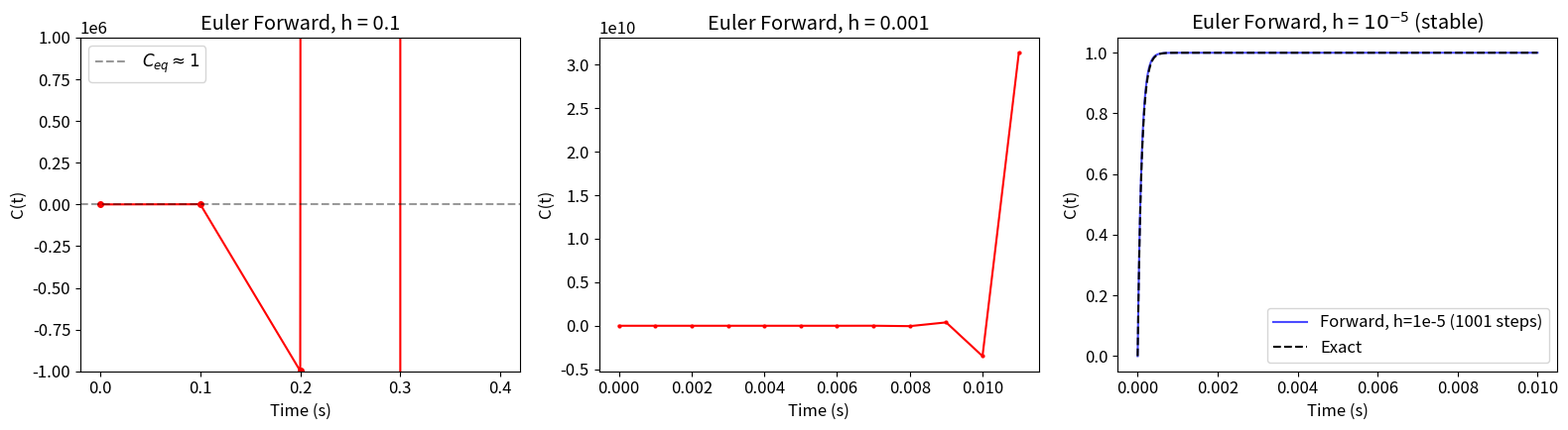
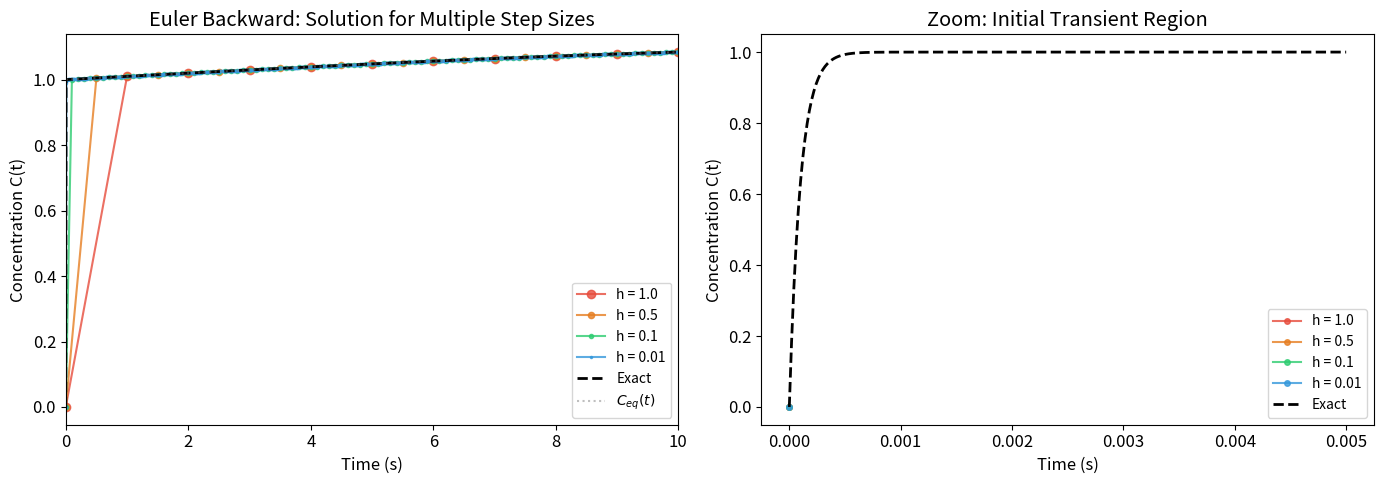
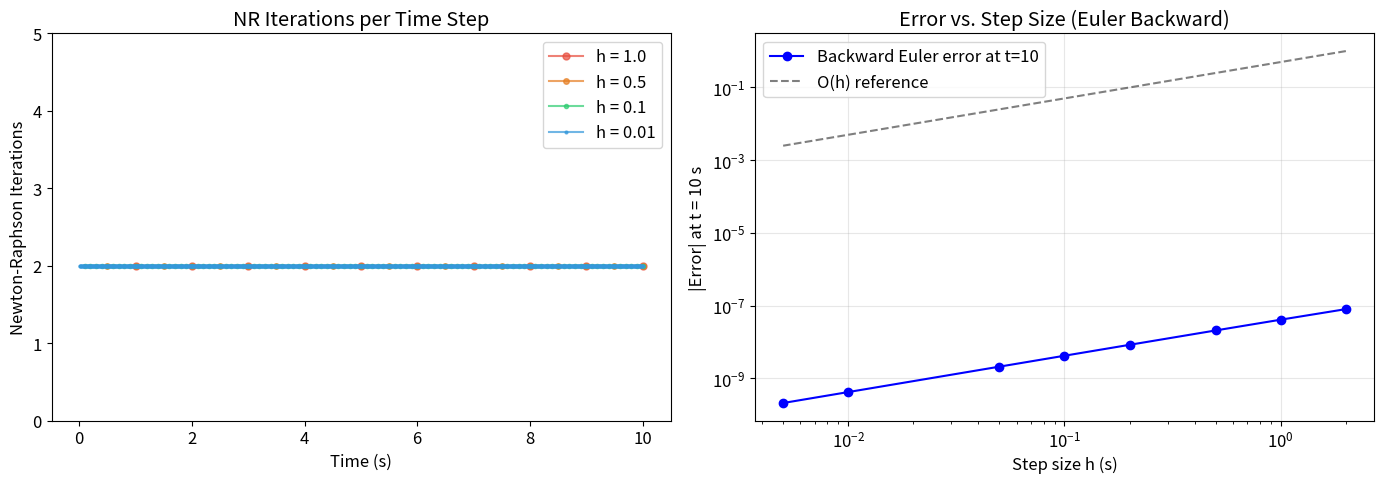
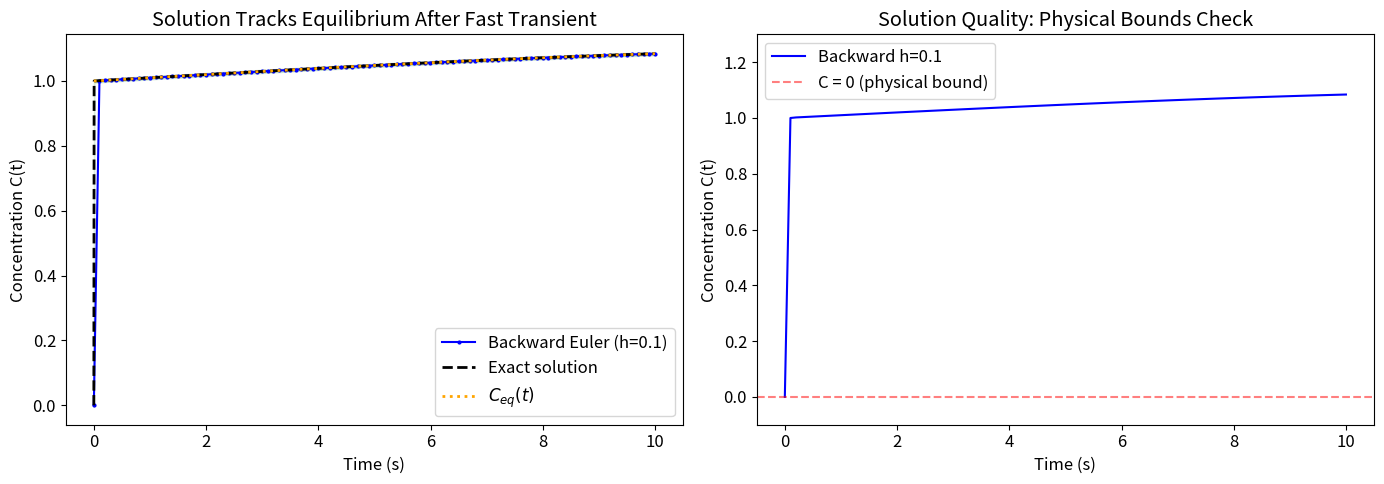

Recreate these plots in Python, in order.
import numpy as np
import matplotlib.pyplot as plt

plt.rcParams.update({'font.size': 12, 'figure.figsize': (10, 5),
                     'lines.linewidth': 1.5})

# --- Problem parameters ---
lam   = 1e4          # reaction rate constant k = lambda
C0    = 0.0          # initial concentration
t_end = 10.0         # simulate 10 seconds (many slow periods)
w     = 0.1          # angular frequency of equilibrium oscillation

def f(t, y):
    """RHS of the ODE: dC/dt = -lambda*C + lambda*C_eq(t)"""
    return -lam * y + lam * (1 + 0.1 * np.sin(w * t))

def C_eq(t):
    """Slowly varying equilibrium concentration."""
    return 1 + 0.1 * np.sin(w * t)

def analytical_solution(t):
    """Closed-form exact solution using variation of parameters.
    For dy/dt = -lam*y + lam*(1 + A*sin(w*t)), y(0) = 0:
    Particular solution: y_p = 1 + A*lam^2/(lam^2+w^2)*sin(wt) - A*lam*w/(lam^2+w^2)*cos(wt)
    Homogeneous: K*exp(-lam*t), with K chosen to match y(0)=0.
    """
    A = 0.1
    denom = lam**2 + w**2
    c_sin = A * lam**2 / denom
    c_cos = A * lam * w / denom
    y_p = 1.0 + c_sin * np.sin(w * t) - c_cos * np.cos(w * t)
    K = -(1.0 - c_cos)   # from y(0) = y_p(0) + K = 0
    return y_p + K * np.exp(-lam * t)

print(f"lambda = {lam:.0e}")
print(f"tau_fast = {1/lam:.1e} s")
print(f"tau_slow = {2*np.pi/w:.1f} s")
print(f"Stiffness ratio = {(2*np.pi/w) / (1/lam):.1e}")
print(f"y(0) = {analytical_solution(0.0):.6f}")
print(f"y(10) = {analytical_solution(10.0):.6f}")

# --- Platform-agnostic output directory ---
import os
try:
    import google.colab
    OUTPUT_DIR = '/content/'
except ImportError:
    OUTPUT_DIR = os.path.join(os.path.expanduser('~'), 'Downloads', '')
os.makedirs(OUTPUT_DIR, exist_ok=True)


# --- Euler Forward (demonstrate instability) ---

def euler_forward(f, y0, t0, t_end, h):
    """Euler's Forward method. Returns t, y arrays."""
    N = int(np.ceil((t_end - t0) / h))
    t = np.zeros(N + 1)
    y = np.zeros(N + 1)
    t[0], y[0] = t0, y0
    for n in range(N):
        y[n+1] = y[n] + h * f(t[n], y[n])
        t[n+1] = t[n] + h
        # Stop early if solution blows up
        if abs(y[n+1]) > 1e10:
            return t[:n+2], y[:n+2]
    return t, y

# Attempt with h = 0.1 (way too large)
t_fwd_big, y_fwd_big = euler_forward(f, C0, 0, 0.5, h=0.1)

# Attempt with h = 0.001 (still too large: h*lambda = 10)
t_fwd_med, y_fwd_med = euler_forward(f, C0, 0, 0.5, h=0.001)

# Stable but tiny: h = 1e-4 (h*lambda = 1, just barely stable)
t_fwd_ok, y_fwd_ok = euler_forward(f, C0, 0, 0.01, h=1e-5)

# Reference solution on same interval
t_ref_short = np.linspace(0, 0.01, 500)
y_ref_short = analytical_solution(t_ref_short)

fig, axes = plt.subplots(1, 3, figsize=(16, 4.5))

# Plot 1: h = 0.1 (blows up immediately)
axes[0].plot(t_fwd_big, y_fwd_big, 'r-o', ms=4)
axes[0].set_title('Euler Forward, h = 0.1')
axes[0].set_xlabel('Time (s)')
axes[0].set_ylabel('C(t)')
axes[0].set_ylim(-1e6, 1e6)
axes[0].ticklabel_format(style='sci', axis='y', scilimits=(0,0))
axes[0].axhline(y=1.0, color='k', ls='--', alpha=0.4, label='$C_{eq} \\approx 1$')
axes[0].legend()

# Plot 2: h = 0.001 (still unstable)
axes[1].plot(t_fwd_med, y_fwd_med, 'r-o', ms=2)
axes[1].set_title('Euler Forward, h = 0.001')
axes[1].set_xlabel('Time (s)')
axes[1].set_ylabel('C(t)')
axes[1].ticklabel_format(style='sci', axis='y', scilimits=(0,0))

# Plot 3: h = 1e-5 (stable but very expensive)
axes[2].plot(t_fwd_ok, y_fwd_ok, 'b-', alpha=0.7, label=f'Forward, h=1e-5 ({len(t_fwd_ok)} steps)')
axes[2].plot(t_ref_short, y_ref_short, 'k--', label='Exact')
axes[2].set_title('Euler Forward, h = $10^{-5}$ (stable)')
axes[2].set_xlabel('Time (s)')
axes[2].set_ylabel('C(t)')
axes[2].legend()

plt.tight_layout()
plt.savefig(os.path.join(OUTPUT_DIR, 'fig1_stiffness_demo.png'), dpi=150)
plt.show()

print(f"\nh = 0.1:   h*lambda = {0.1*lam:.0f}  -> UNSTABLE (blows up in {len(t_fwd_big)-1} steps)")
print(f"h = 0.001: h*lambda = {0.001*lam:.0f} -> UNSTABLE (blows up in {len(t_fwd_med)-1} steps)")
print(f"h = 1e-5:  h*lambda = {1e-5*lam:.1f} -> stable, but needs {int(10/1e-5):,} steps for t=[0,10]")


def g_forcing(t):
    """Forcing function g(t) = lambda * C_eq(t)."""
    return lam * (1 + 0.1 * np.sin(0.1 * t))

def residual(y_new, y_n, t_new, h):
    """Residual G(y_{n+1}) for the implicit Euler equation."""
    return y_new - y_n - h * f(t_new, y_new)

def residual_derivative(h):
    """Derivative G'(y_{n+1}) = 1 + h*lambda (constant for linear ODE)."""
    return 1 + h * lam

def newton_raphson(y_n, t_new, h, tol=1e-6, max_iter=20):
    """
    Solve G(y_{n+1}) = 0 using Newton-Raphson iteration.
    Returns (y_{n+1}, number_of_iterations).
    """
    y_guess = y_n  # initial guess = explicit Euler predictor
    dG = residual_derivative(h)  # constant Jacobian

    for k in range(max_iter):
        G = residual(y_guess, y_n, t_new, h)
        # Check convergence
        if abs(G) < tol:
            return y_guess, k + 1
        # Newton update
        y_guess = y_guess - G / dG

    # If we reach here, Newton-Raphson did not converge
    print(f"  Warning: Newton-Raphson did not converge after {max_iter} iterations (|G| = {abs(G):.2e})")
    return y_guess, max_iter

def euler_backward(f, y0, t0, t_end, h, tol=1e-6, max_iter=20):
    """
    Euler's Backward method with Newton-Raphson at each step.
    Returns t, y arrays and list of NR iteration counts per step.
    """
    N = int(np.ceil((t_end - t0) / h))
    t = np.zeros(N + 1)
    y = np.zeros(N + 1)
    nr_iters = []

    t[0], y[0] = t0, y0

    for n in range(N):
        t_new = t[n] + h
        y_new, iters = newton_raphson(y[n], t_new, h, tol, max_iter)
        t[n+1] = t_new
        y[n+1] = y_new
        nr_iters.append(iters)

    return t, y, nr_iters

print("Functions defined successfully.")
print(f"For h = 0.1:  G'(y) = 1 + h*lambda = {residual_derivative(0.1):.0f}")
print(f"For h = 0.01: G'(y) = 1 + h*lambda = {residual_derivative(0.01):.0f}")
print(f"For h = 1.0:  G'(y) = 1 + h*lambda = {residual_derivative(1.0):.0f}")


# --- Run Euler Backward with several step sizes ---
step_sizes = [1.0, 0.5, 0.1, 0.01]
results = {}

for h in step_sizes:
    t_b, y_b, iters_b = euler_backward(f, C0, 0, t_end, h)
    results[h] = {'t': t_b, 'y': y_b, 'iters': iters_b}
    print(f"h = {h}: {len(t_b)-1} steps, avg NR iters = {np.mean(iters_b):.2f}, max NR = {max(iters_b)}")

# Reference solution (computed at fine points)
t_exact = np.linspace(0, t_end, 2000)
y_exact = analytical_solution(t_exact)

# --- Plot: Solution comparison ---
fig, axes = plt.subplots(1, 2, figsize=(14, 5))

colors = ['#e74c3c', '#e67e22', '#2ecc71', '#3498db']
for i, h in enumerate(step_sizes):
    r = results[h]
    axes[0].plot(r['t'], r['y'], 'o-', ms=max(1, 6-i*1.5), color=colors[i],
                 alpha=0.8, label=f'h = {h}')
axes[0].plot(t_exact, y_exact, 'k--', lw=2, label='Exact')
axes[0].plot(t_exact, C_eq(t_exact), ':', color='gray', alpha=0.5, label='$C_{eq}(t)$')
axes[0].set_xlabel('Time (s)')
axes[0].set_ylabel('Concentration C(t)')
axes[0].set_title('Euler Backward: Solution for Multiple Step Sizes')
axes[0].legend(fontsize=10)
axes[0].set_xlim(0, t_end)

# Zoom into initial transient
for i, h in enumerate(step_sizes):
    r = results[h]
    mask = r['t'] <= 0.005
    axes[1].plot(r['t'][mask], r['y'][mask], 'o-', ms=4, color=colors[i],
                 alpha=0.8, label=f'h = {h}')
t_zoom = np.linspace(0, 0.005, 500)
y_zoom = analytical_solution(t_zoom)
axes[1].plot(t_zoom, y_zoom, 'k--', lw=2, label='Exact')
axes[1].set_xlabel('Time (s)')
axes[1].set_ylabel('Concentration C(t)')
axes[1].set_title('Zoom: Initial Transient Region')
axes[1].legend(fontsize=10)

plt.tight_layout()
plt.savefig(os.path.join(OUTPUT_DIR, 'fig2_solutions.png'), dpi=150)
plt.show()


# --- Plot: Newton-Raphson iterations per time step ---
fig, axes = plt.subplots(1, 2, figsize=(14, 5))

for i, h in enumerate(step_sizes):
    r = results[h]
    t_mid = r['t'][1:]  # time at each step
    axes[0].plot(t_mid, r['iters'], 'o-', ms=max(1, 5-i), color=colors[i],
                 alpha=0.7, label=f'h = {h}')
axes[0].set_xlabel('Time (s)')
axes[0].set_ylabel('Newton-Raphson Iterations')
axes[0].set_title('NR Iterations per Time Step')
axes[0].legend()
axes[0].set_ylim(0, 5)

# Error vs step size at t = 10
errors = []
h_values = [2.0, 1.0, 0.5, 0.2, 0.1, 0.05, 0.01, 0.005]
y_exact_end = analytical_solution(t_end)

for h in h_values:
    _, y_b, _ = euler_backward(f, C0, 0, t_end, h)
    errors.append(abs(y_b[-1] - y_exact_end))

axes[1].loglog(h_values, errors, 'bo-', ms=6, label='Backward Euler error at t=10')
# Reference slope for O(h)
h_ref = np.array(h_values)
axes[1].loglog(h_ref, 0.5*h_ref, 'k--', alpha=0.5, label='O(h) reference')
axes[1].set_xlabel('Step size h (s)')
axes[1].set_ylabel('|Error| at t = 10 s')
axes[1].set_title('Error vs. Step Size (Euler Backward)')
axes[1].legend()
axes[1].grid(True, alpha=0.3)

plt.tight_layout()
plt.savefig(os.path.join(OUTPUT_DIR, 'fig3_convergence.png'), dpi=150)
plt.show()

print("\nError at t = 10 s for each step size:")
for h, err in zip(h_values, errors):
    print(f"  h = {h:8.4f}  ->  |error| = {err:.6e}")


# --- Stability comparison table ---
print("=" * 72)
print(f"{'Method':<22} {'Max Stable h':<18} {'h used':<12} {'Steps for t=[0,10]':<20} {'Stable?'}")
print("=" * 72)

# Forward Euler tests
fwd_tests = [0.1, 0.001, 1e-4, 1e-5]
for h in fwd_tests:
    N = int(10 / h)
    stable = "Yes" if h * lam < 2 else "NO"
    print(f"{'Euler Forward':<22} {'2e-4 s':<18} {h:<12.1e} {N:<20,} {stable}")

print("-" * 72)

# Backward Euler tests
bwd_tests = [1.0, 0.5, 0.1, 0.01]
for h in bwd_tests:
    N = int(10 / h)
    print(f"{'Euler Backward':<22} {'unlimited':<18} {h:<12.1e} {N:<20,} {'Yes'}")

print("=" * 72)
print(f"\nStiffness ratio: {(2*np.pi/0.1)/(1/lam):.2e}")
print(f"Max stable h (Forward): {2/lam:.1e} s")
print(f"Euler Backward is unconditionally A-stable for Re(lambda) < 0.")


# --- Computational cost comparison ---
import time

print("Computational Cost Comparison: Euler Forward vs. Backward")
print("=" * 80)
print(f"{'Method':<20} {'h':<12} {'Steps':<12} {'Avg NR':<10} {'Total f evals':<16} {'Wall time (ms)'}")
print("=" * 80)

# Backward Euler at various step sizes
for h in [1.0, 0.5, 0.1, 0.01]:
    t0 = time.perf_counter()
    _, y_b, iters = euler_backward(f, C0, 0, t_end, h)
    wall = (time.perf_counter() - t0) * 1000
    N = int(t_end / h)
    avg_nr = np.mean(iters)
    # Each NR iteration evaluates f once, plus one for the residual check
    total_f_evals = sum(iters)
    print(f"{'Backward':<20} {h:<12.4f} {N:<12,} {avg_nr:<10.1f} {total_f_evals:<16,} {wall:<.2f}")

print("-" * 80)

# Forward Euler at the minimum stable step size
h_fwd = 1e-5
t0 = time.perf_counter()
t_f, y_f = euler_forward(f, C0, 0, t_end, h_fwd)
wall = (time.perf_counter() - t0) * 1000
N_fwd = int(t_end / h_fwd)
print(f"{'Forward (stable)':<20} {h_fwd:<12.1e} {N_fwd:<12,} {'N/A':<10} {N_fwd:<16,} {wall:<.2f}")

print("=" * 80)
print()

# Speedup calculation
print("Speedup of Backward Euler over stable Forward Euler:")
for h in [1.0, 0.1, 0.01]:
    r = results[h]
    bwd_evals = sum(r['iters'])
    speedup = N_fwd / bwd_evals
    print(f"  h = {h}: {bwd_evals} f-evals vs {N_fwd:,} -> {speedup:.0f}x fewer evaluations")


# --- Plot: Accuracy vs Computational Cost ---
fig, axes = plt.subplots(1, 2, figsize=(14, 5))

# Plot 1: Concentration profiles — Backward vs exact vs equilibrium
h_demo = 0.1
r = results[h_demo]
axes[0].plot(r['t'], r['y'], 'b-o', ms=2, label=f'Backward Euler (h={h_demo})')
axes[0].plot(t_exact, y_exact, 'k--', lw=2, label='Exact solution')
axes[0].plot(t_exact, C_eq(t_exact), ':', color='orange', lw=2, label='$C_{eq}(t)$')
axes[0].fill_between(t_exact, y_exact - 0.005, y_exact + 0.005, alpha=0.15, color='green')
axes[0].set_xlabel('Time (s)')
axes[0].set_ylabel('Concentration C(t)')
axes[0].set_title('Solution Tracks Equilibrium After Fast Transient')
axes[0].legend()

# Plot 2: Solution remains in physical bounds (C >= 0)
axes[1].plot(r['t'], r['y'], 'b-', label=f'Backward h={h_demo}')
axes[1].axhline(y=0, color='r', ls='--', alpha=0.5, label='C = 0 (physical bound)')
axes[1].set_xlabel('Time (s)')
axes[1].set_ylabel('Concentration C(t)')
axes[1].set_title('Solution Quality: Physical Bounds Check')
axes[1].legend()
axes[1].set_ylim(-0.1, 1.3)

plt.tight_layout()
plt.savefig(os.path.join(OUTPUT_DIR, 'fig4_quality.png'), dpi=150)
plt.show()

# Verify physical bounds
for h in step_sizes:
    r = results[h]
    y_min = np.min(r['y'])
    y_max = np.max(r['y'])
    print(f"h = {h}: C_min = {y_min:.6f}, C_max = {y_max:.6f}  (all non-negative: {y_min >= -1e-10})")
